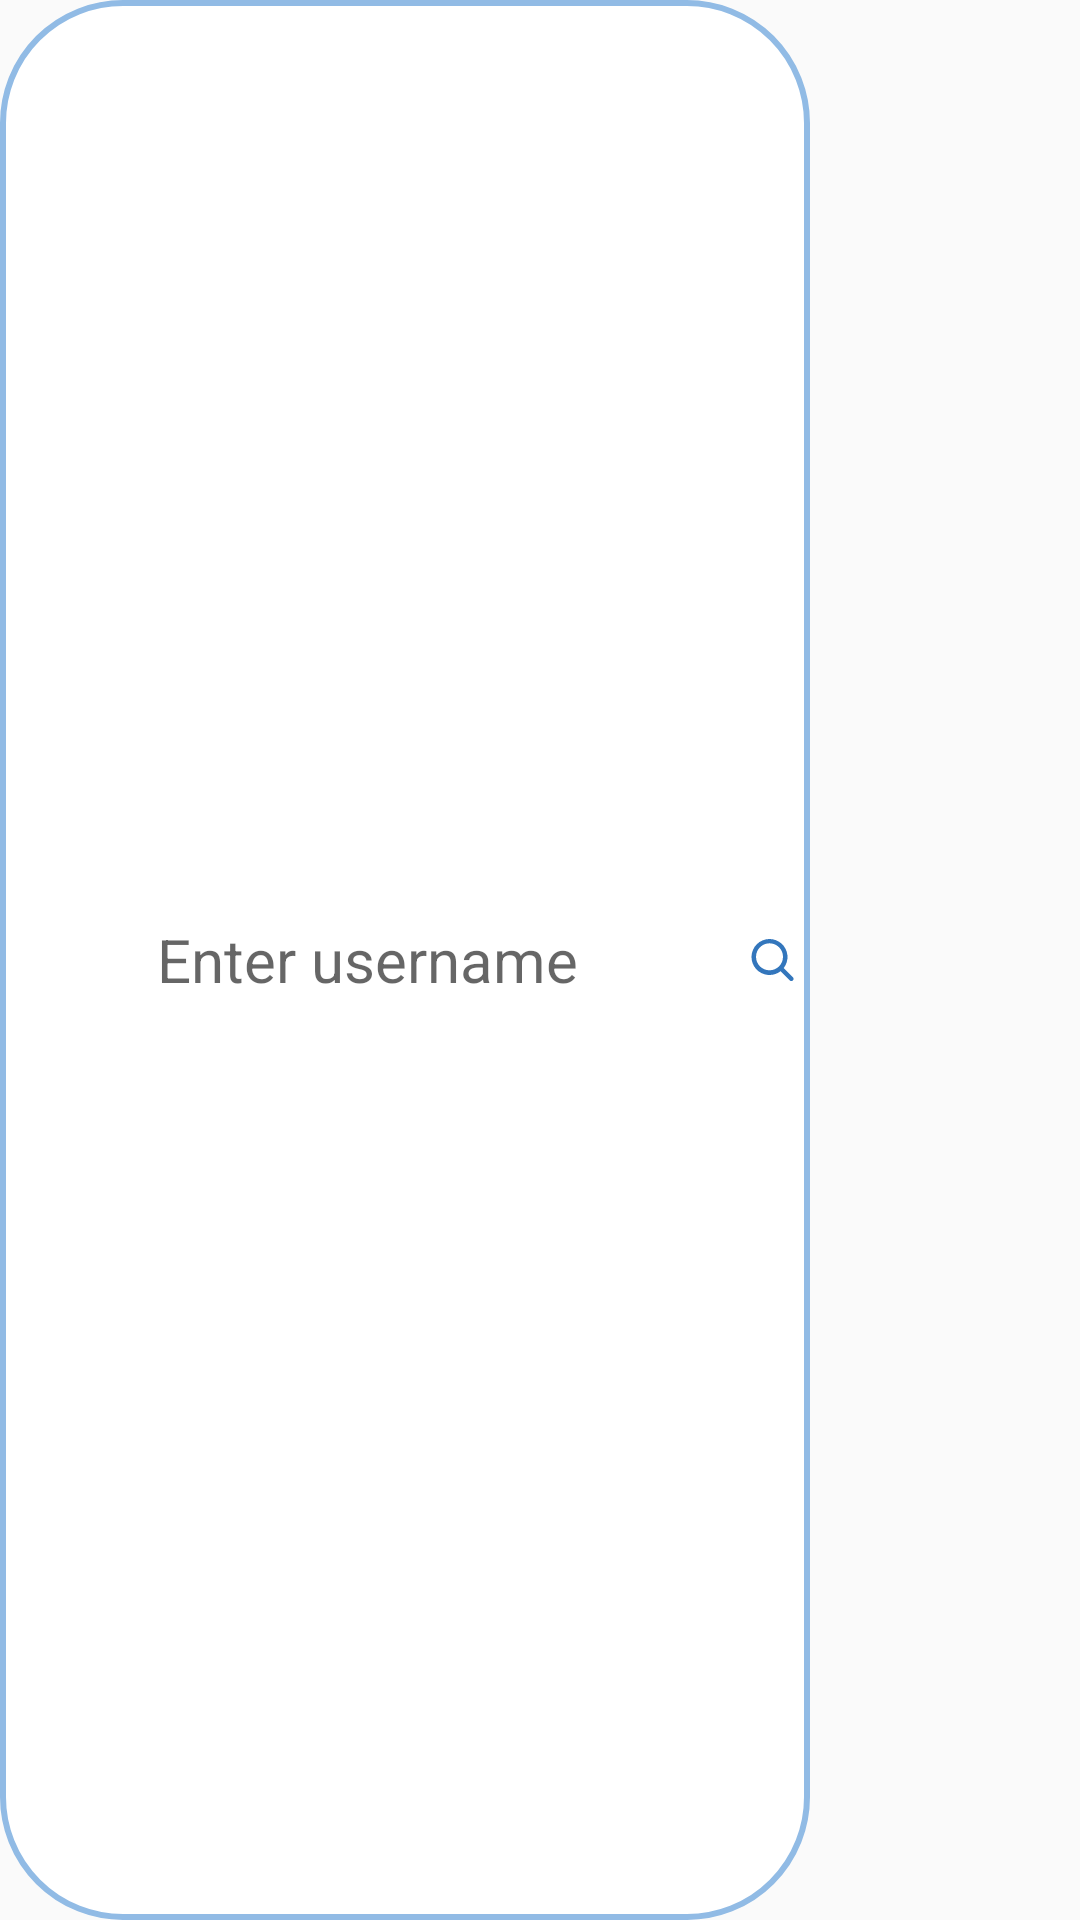

Android layout source for this screen:
<!-- AndroidManifest.xml: application theme Theme.Harmonychat -->
<!-- res/layout/fragment_search.xml -->
<?xml version="1.0" encoding="utf-8"?>
<LinearLayout xmlns:android="http://schemas.android.com/apk/res/android"
    xmlns:app="http://schemas.android.com/apk/res-auto"
    xmlns:tools="http://schemas.android.com/tools"
    android:layout_width="wrap_content"
    android:layout_height="wrap_content"
    android:orientation="vertical"
    tools:context=".SearchFragment">
    <EditText
        android:id="@+id/editSearchUser"
        style="@style/input_search_style"
        android:layout_weight="1"
        android:hint="Enter username"
        android:inputType="text"
        android:gravity="center"
        android:drawableRight="@drawable/find"
        />








</LinearLayout>
<!-- resources referenced by this layout -->
<resources>
  <!-- drawable find (drawable) -->
  <vector xmlns:android="http://schemas.android.com/apk/res/android"
      android:width="25dp"
      android:height="24dp"
      android:viewportWidth="25"
      android:viewportHeight="24">
    <path
        android:pathData="M15.181,15.74C13.975,16.676 12.458,17.117 10.939,16.974C9.419,16.83 8.012,16.114 7.002,14.969C5.993,13.824 5.457,12.338 5.505,10.813C5.553,9.287 6.18,7.837 7.259,6.758C8.338,5.679 9.788,5.052 11.314,5.004C12.839,4.956 14.325,5.492 15.47,6.501C16.615,7.511 17.331,8.918 17.475,10.438C17.618,11.957 17.177,13.474 16.241,14.68L19.281,17.72C19.38,17.812 19.452,17.928 19.49,18.058C19.528,18.187 19.53,18.324 19.497,18.454C19.464,18.585 19.396,18.704 19.3,18.799C19.205,18.894 19.086,18.962 18.955,18.995C18.825,19.028 18.688,19.026 18.558,18.988C18.429,18.95 18.313,18.878 18.221,18.78L15.181,15.74ZM16.001,11C16.01,10.404 15.9,9.811 15.678,9.258C15.456,8.704 15.126,8.2 14.707,7.775C14.289,7.351 13.79,7.013 13.24,6.783C12.689,6.552 12.099,6.434 11.502,6.434C10.906,6.434 10.316,6.552 9.765,6.783C9.215,7.013 8.716,7.351 8.298,7.775C7.879,8.2 7.549,8.704 7.327,9.258C7.105,9.811 6.995,10.404 7.004,11C7.022,12.181 7.503,13.309 8.345,14.138C9.187,14.967 10.321,15.432 11.502,15.432C12.684,15.432 13.818,14.967 14.66,14.138C15.502,13.309 15.983,12.181 16.001,11Z"
        android:fillColor="#3376BC"/>
  </vector>
  <style name="input_search_style">
          <item name="android:textColor">@color/primary_white</item>
          <item name="android:textSize">20dp</item>
          <item name="android:layout_width">wrap_content</item>
          <item name="android:layout_height">wrap_content</item>
          <item name="android:gravity">center</item>
          <item name="android:background">@drawable/input_container_small</item>
  
      </style>
  <style name="Theme.Harmonychat" parent="Base.Theme.Harmonychat" />
  <color name="primary_white">#FFFFFF</color>
  <!-- drawable input_container_small (drawable) -->
  <?xml version="1.0" encoding="utf-8"?>
  <shape xmlns:android="http://schemas.android.com/apk/res/android"
      android:shape="rectangle" >
      <solid
          android:color="@color/primary_white" >
      </solid>
      <stroke
          android:color="@color/primary_sky"
          android:width="2dp">
  
      </stroke>
      <size android:width="270dp"
          android:height="40dp">
  
      </size>
      <corners
          android:radius="40dp"   >
      </corners>
  
  </shape>
  <style name="Base.Theme.Harmonychat" parent="Theme.AppCompat.DayNight.DarkActionBar">
          
          
      </style>
  <color name="primary_sky">#91BBE5</color>
</resources>
